Run: headless pygame with SDL's dummy video driver; simulated clock (each Clock.tick advances the game by its frame time, no real sleeping); random seed 0; keys injected as events and as key.get_pressed() state; no mouse input.
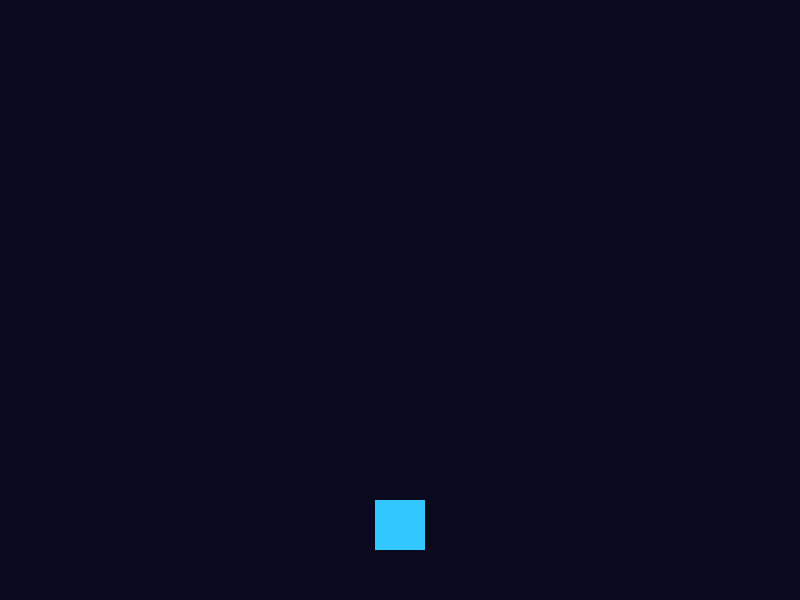
Frame 1 of 4 · flips 1–60 · no input
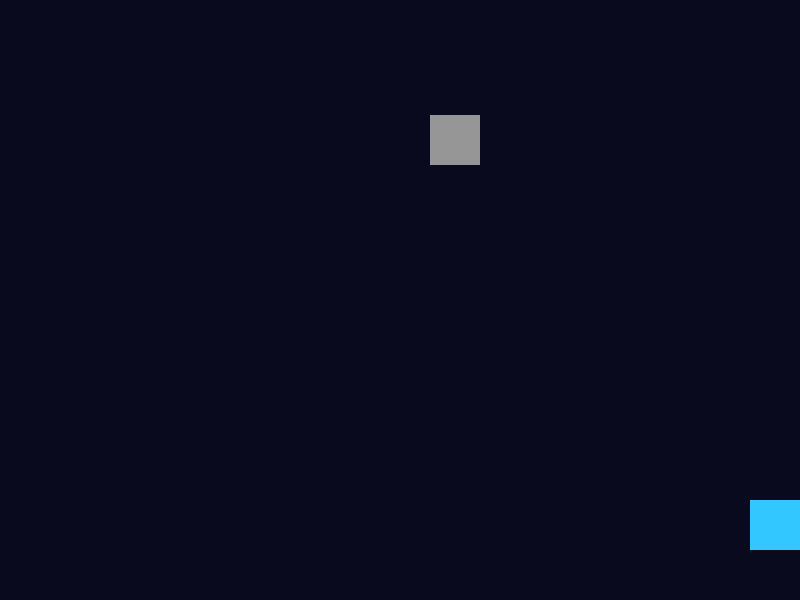
Frame 2 of 4 · flips 61–180 · tapped SPACE, RETURN · held RIGHT (→), D
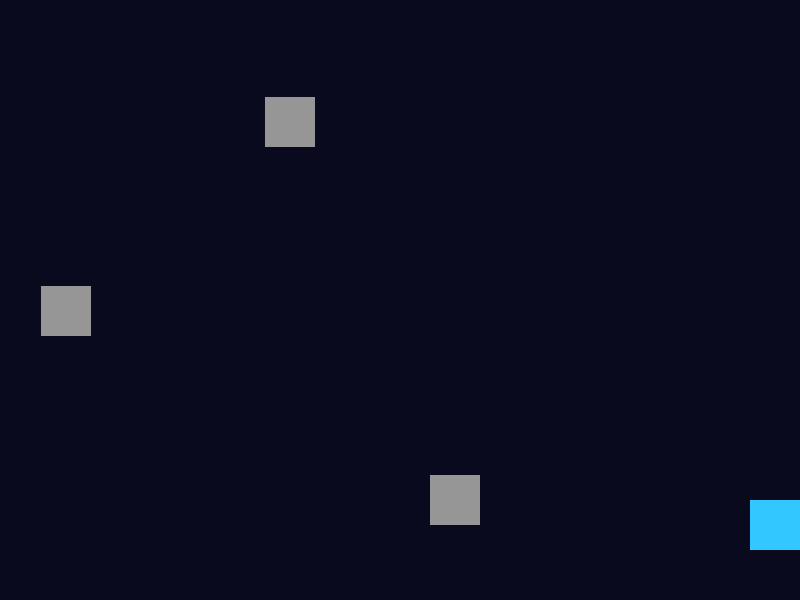
Frame 3 of 4 · flips 181–300 · held DOWN (↓), S
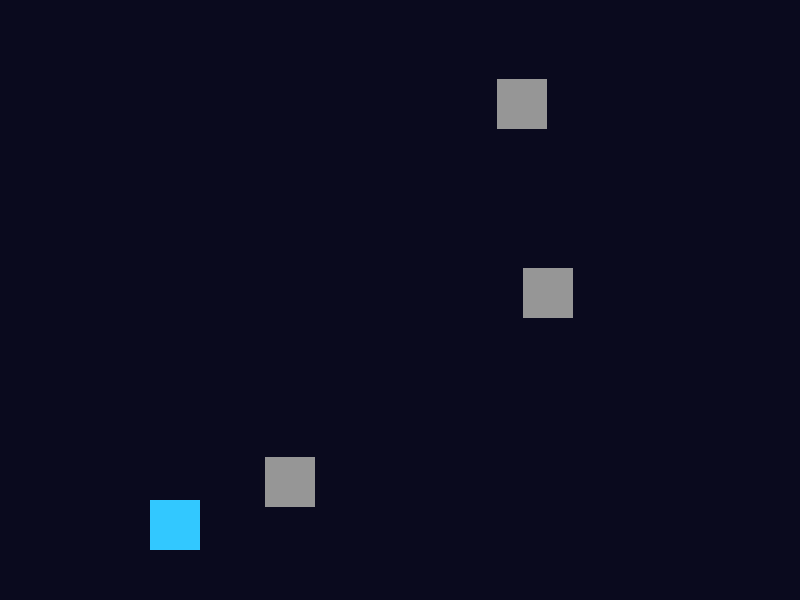
Frame 4 of 4 · flips 301–420 · held LEFT (←), A, UP (↑), W

The pygame program that drew these frames:

import pygame
import random

pygame.init()

# =========================
# WINDOW
# =========================

screen = pygame.display.set_mode((800, 600))
pygame.display.set_caption("Space Shooter - OOP")

clock = pygame.time.Clock()

# =========================
# PLAYER CLASS
# =========================

class Player(pygame.sprite.Sprite):

    def __init__(self):

        super().__init__()

        self.image = pygame.Surface((50, 50))
        self.image.fill((50, 200, 255))

        self.rect = self.image.get_rect(
            center=(400, 525)
        )

        self.speed = 300

    def update(self, dt):

        keys = pygame.key.get_pressed()

        if keys[pygame.K_LEFT]:
            self.rect.x -= self.speed * dt

        if keys[pygame.K_RIGHT]:
            self.rect.x += self.speed * dt

        # Keep player inside screen
        self.rect.x = max(
            0,
            min(self.rect.x, 750)
        )


# =========================
# LASER CLASS
# =========================

class Laser(pygame.sprite.Sprite):

    def __init__(self, position):

        super().__init__()

        self.image = pygame.Surface((6, 20))
        self.image.fill((255, 50, 50))

        self.rect = self.image.get_rect(
            center=position
        )

        self.speed = 500

    def update(self, dt):

        self.rect.y -= self.speed * dt

        # Remove laser when it leaves screen
        if self.rect.bottom < 0:
            self.kill()


# =========================
# ASTEROID CLASS
# =========================

class Asteroid(pygame.sprite.Sprite):

    def __init__(self):

        super().__init__()

        self.image = pygame.Surface((50, 50))
        self.image.fill((150, 150, 150))

        x = random.randint(25, 775)

        self.rect = self.image.get_rect(
            center=(x, -25)
        )

        self.speed = 200

    def update(self, dt):

        self.rect.y += self.speed * dt

        # Remove asteroid when it leaves screen
        if self.rect.top > 600:
            self.kill()


# =========================
# SPRITE GROUPS
# =========================

all_sprites = pygame.sprite.Group()

lasers = pygame.sprite.Group()

asteroids = pygame.sprite.Group()


# =========================
# CREATE PLAYER
# =========================

player = Player()

all_sprites.add(player)


# =========================
# ASTEROID SPAWN TIMER
# =========================

spawn_timer = 0


# =========================
# GAME LOOP
# =========================

running = True

while running:

    # Delta Time
    dt = clock.tick(60) / 1000

    # =========================
    # EVENTS
    # =========================

    for event in pygame.event.get():

        if event.type == pygame.QUIT:
            running = False

        # Shoot laser
        if event.type == pygame.KEYDOWN:

            if event.key == pygame.K_SPACE:

                laser = Laser(
                    player.rect.midtop
                )

                all_sprites.add(laser)
                lasers.add(laser)

    # =========================
    # SPAWN ASTEROIDS
    # =========================

    spawn_timer += dt

    if spawn_timer >= 1:

        asteroid = Asteroid()

        all_sprites.add(asteroid)
        asteroids.add(asteroid)

        spawn_timer = 0

    # =========================
    # UPDATE
    # =========================

    all_sprites.update(dt)

    # =========================
    # COLLISION
    # =========================

    pygame.sprite.groupcollide(
        lasers,
        asteroids,
        True,
        True
    )

    # =========================
    # DRAW
    # =========================

    screen.fill((10, 10, 30))

    all_sprites.draw(screen)

    pygame.display.flip()


pygame.quit()
